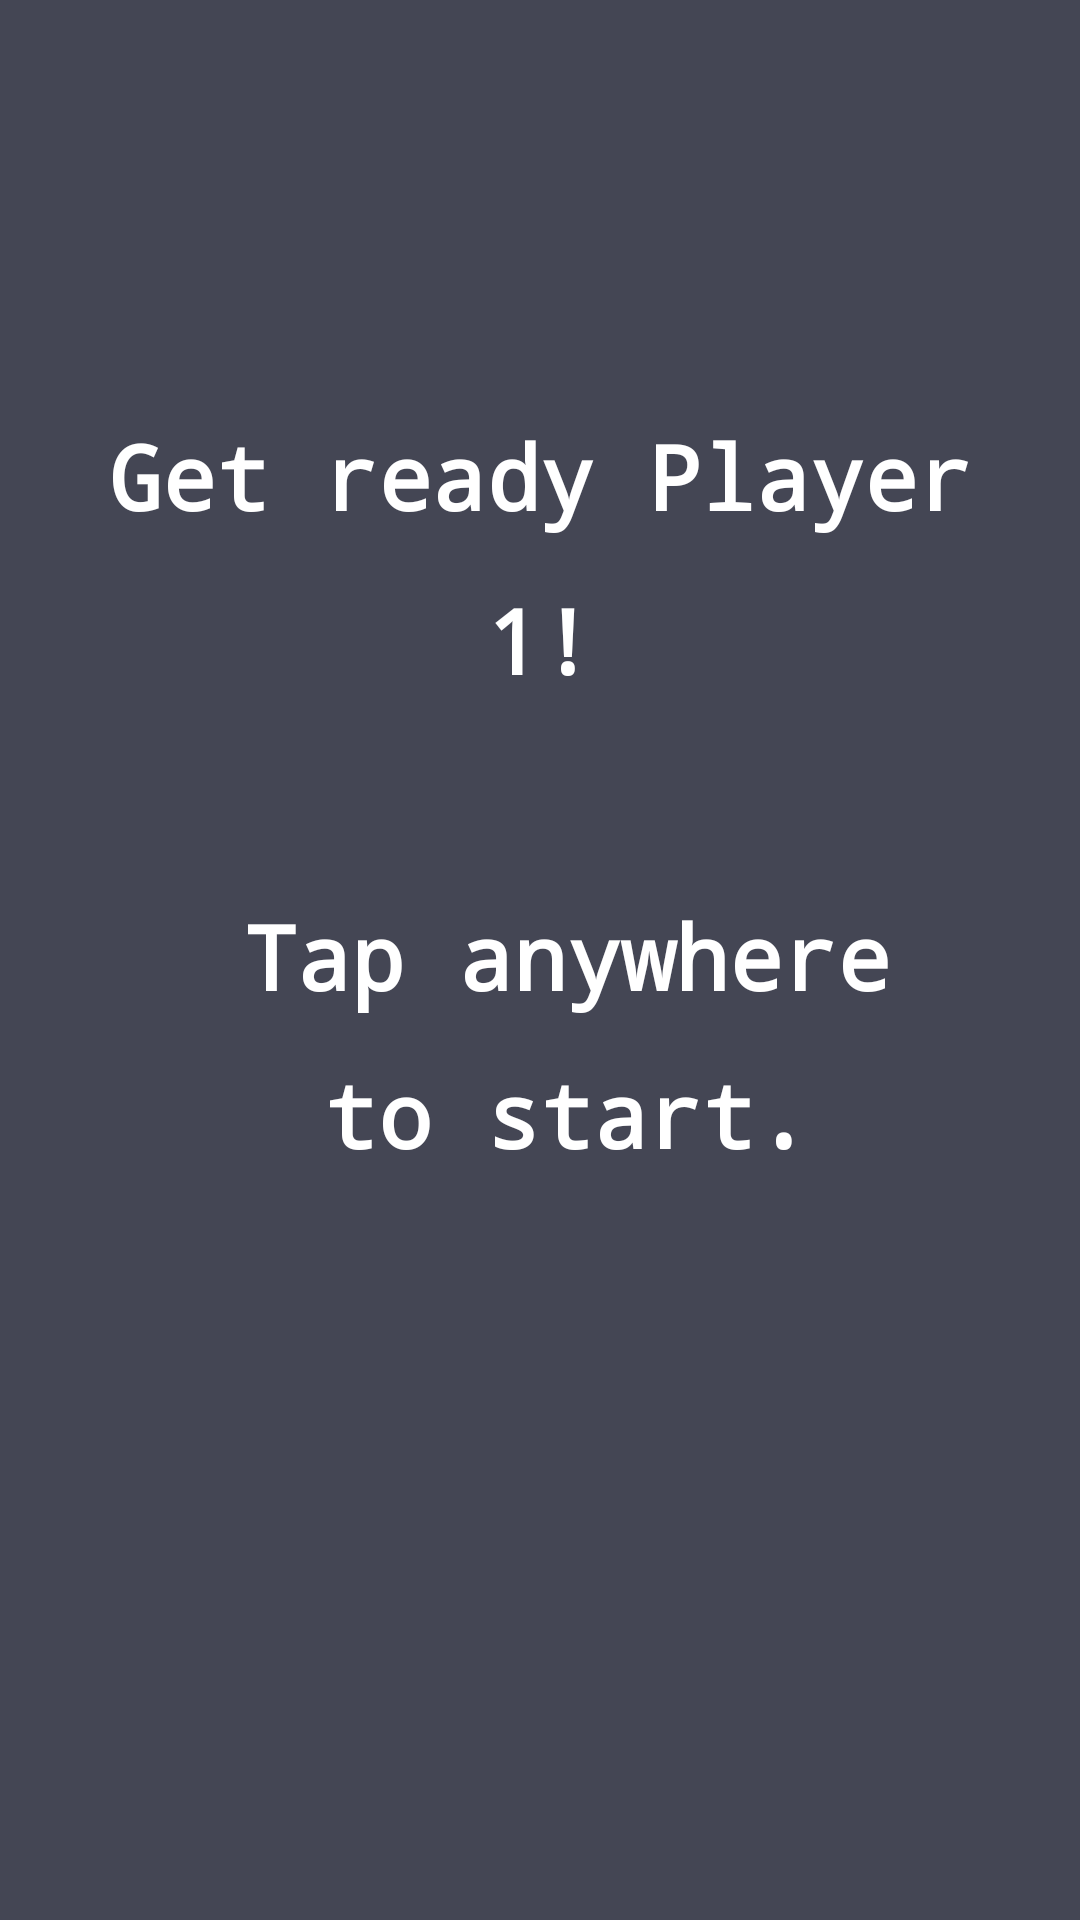

Write the Android layout XML for this screen, with the resource values it uses.
<!-- AndroidManifest.xml: application theme Theme.RollSomeDice -->
<!-- res/layout/dice_screen.xml -->
<?xml version="1.0" encoding="utf-8"?>
<androidx.constraintlayout.widget.ConstraintLayout xmlns:android="http://schemas.android.com/apk/res/android"
    xmlns:app="http://schemas.android.com/apk/res-auto"
    android:id="@+id/diceContainer"
    android:layout_width="match_parent"
    android:layout_height="match_parent"
    android:background="#444654">

    <ImageView
        android:id="@+id/dice1"
        android:layout_width="0dp"
        android:layout_height="0dp"
        app:layout_constraintWidth_percent="0.448"
        app:layout_constraintDimensionRatio="1:1"
        app:layout_constraintBottom_toBottomOf="parent"
        app:layout_constraintEnd_toEndOf="parent"
        app:layout_constraintHorizontal_bias="0.5"
        app:layout_constraintStart_toStartOf="parent"
        app:layout_constraintTop_toTopOf="parent"
        app:layout_constraintVertical_bias="0.325" />

    <ImageView
        android:id="@+id/dice2"

        android:layout_width="0dp"
        android:layout_height="0dp"
        app:layout_constraintWidth_percent="0.448"
        app:layout_constraintDimensionRatio="1:1"
        app:layout_constraintBottom_toBottomOf="parent"
        app:layout_constraintEnd_toEndOf="parent"
        app:layout_constraintHorizontal_bias="0.5"
        app:layout_constraintStart_toStartOf="parent"
        app:layout_constraintTop_toTopOf="parent"
        app:layout_constraintVertical_bias="0.675" />

    <TextView
        android:id="@+id/resultNorth"
        android:layout_width="wrap_content"
        android:layout_height="wrap_content"
        android:rotation="180"
        android:textSize="80sp"
        android:text="@string/_12"

        android:textColor="#FFFFFF"
        app:layout_constraintBottom_toTopOf="@+id/dice1"
        app:layout_constraintEnd_toEndOf="parent"
        app:layout_constraintStart_toStartOf="parent"
        app:layout_constraintTop_toTopOf="parent" />

    <TextView
        android:id="@+id/resultSouth"
        android:layout_width="wrap_content"
        android:layout_height="wrap_content"
        android:rotation="0"
        android:text="@string/_12"
        android:textSize="80sp"
        android:textColor="#FFFFFF"
        app:layout_constraintBottom_toBottomOf="parent"
        app:layout_constraintEnd_toEndOf="parent"
        app:layout_constraintStart_toStartOf="parent"
        app:layout_constraintTop_toBottomOf="@+id/dice2" />

    <TextView
        android:id="@+id/resultEast"
        android:layout_width="wrap_content"
        android:layout_height="wrap_content"
        android:rotation="270"
        android:textSize="80sp"
        android:textColor="#FFFFFF"
        android:text="@string/_12"
        android:layout_marginEnd="10dp"
        app:layout_constraintBottom_toBottomOf="parent"
        app:layout_constraintEnd_toEndOf="parent"
        app:layout_constraintStart_toEndOf="@+id/dice2"
        app:layout_constraintTop_toTopOf="parent" />

    <TextView
        android:id="@+id/resultWest"
        android:layout_width="wrap_content"
        android:layout_height="wrap_content"
        android:layout_marginStart="10dp"
        android:rotation="90"
        android:text="@string/_12"
        android:textColor="#FFFFFF"

        android:textSize="80sp"
        app:layout_constraintBottom_toBottomOf="parent"
        app:layout_constraintEnd_toStartOf="@+id/dice1"
        app:layout_constraintStart_toStartOf="parent"
        app:layout_constraintTop_toTopOf="parent" />

    <TextView
        android:id="@+id/startText"
        android:layout_width="wrap_content"
        android:layout_height="wrap_content"
        android:fontFamily="monospace"
        android:gravity="center"
        android:lineSpacingMultiplier="1.5"
        android:padding="10dp"
        android:text="@string/get_redy"
        android:textColor="#FFFFFF"
        android:textSize="30sp"
        android:textStyle="bold"
        app:layout_constraintBottom_toBottomOf="parent"
        app:layout_constraintEnd_toEndOf="parent"
        app:layout_constraintStart_toStartOf="parent"
        app:layout_constraintTop_toTopOf="parent"
        app:layout_constraintVertical_bias="0.350" />

</androidx.constraintlayout.widget.ConstraintLayout>
<!-- resources referenced by this layout -->
<resources>
  <string name="_12" />
  <string name="get_redy">Get ready Player 1!\n\n Tap anywhere\n to start.</string>
  <style name="Theme.RollSomeDice" parent="Base.Theme.RollSomeDice" />
  <style name="Base.Theme.RollSomeDice" parent="Theme.Material3.DayNight.NoActionBar">
          
          
      </style>
</resources>
